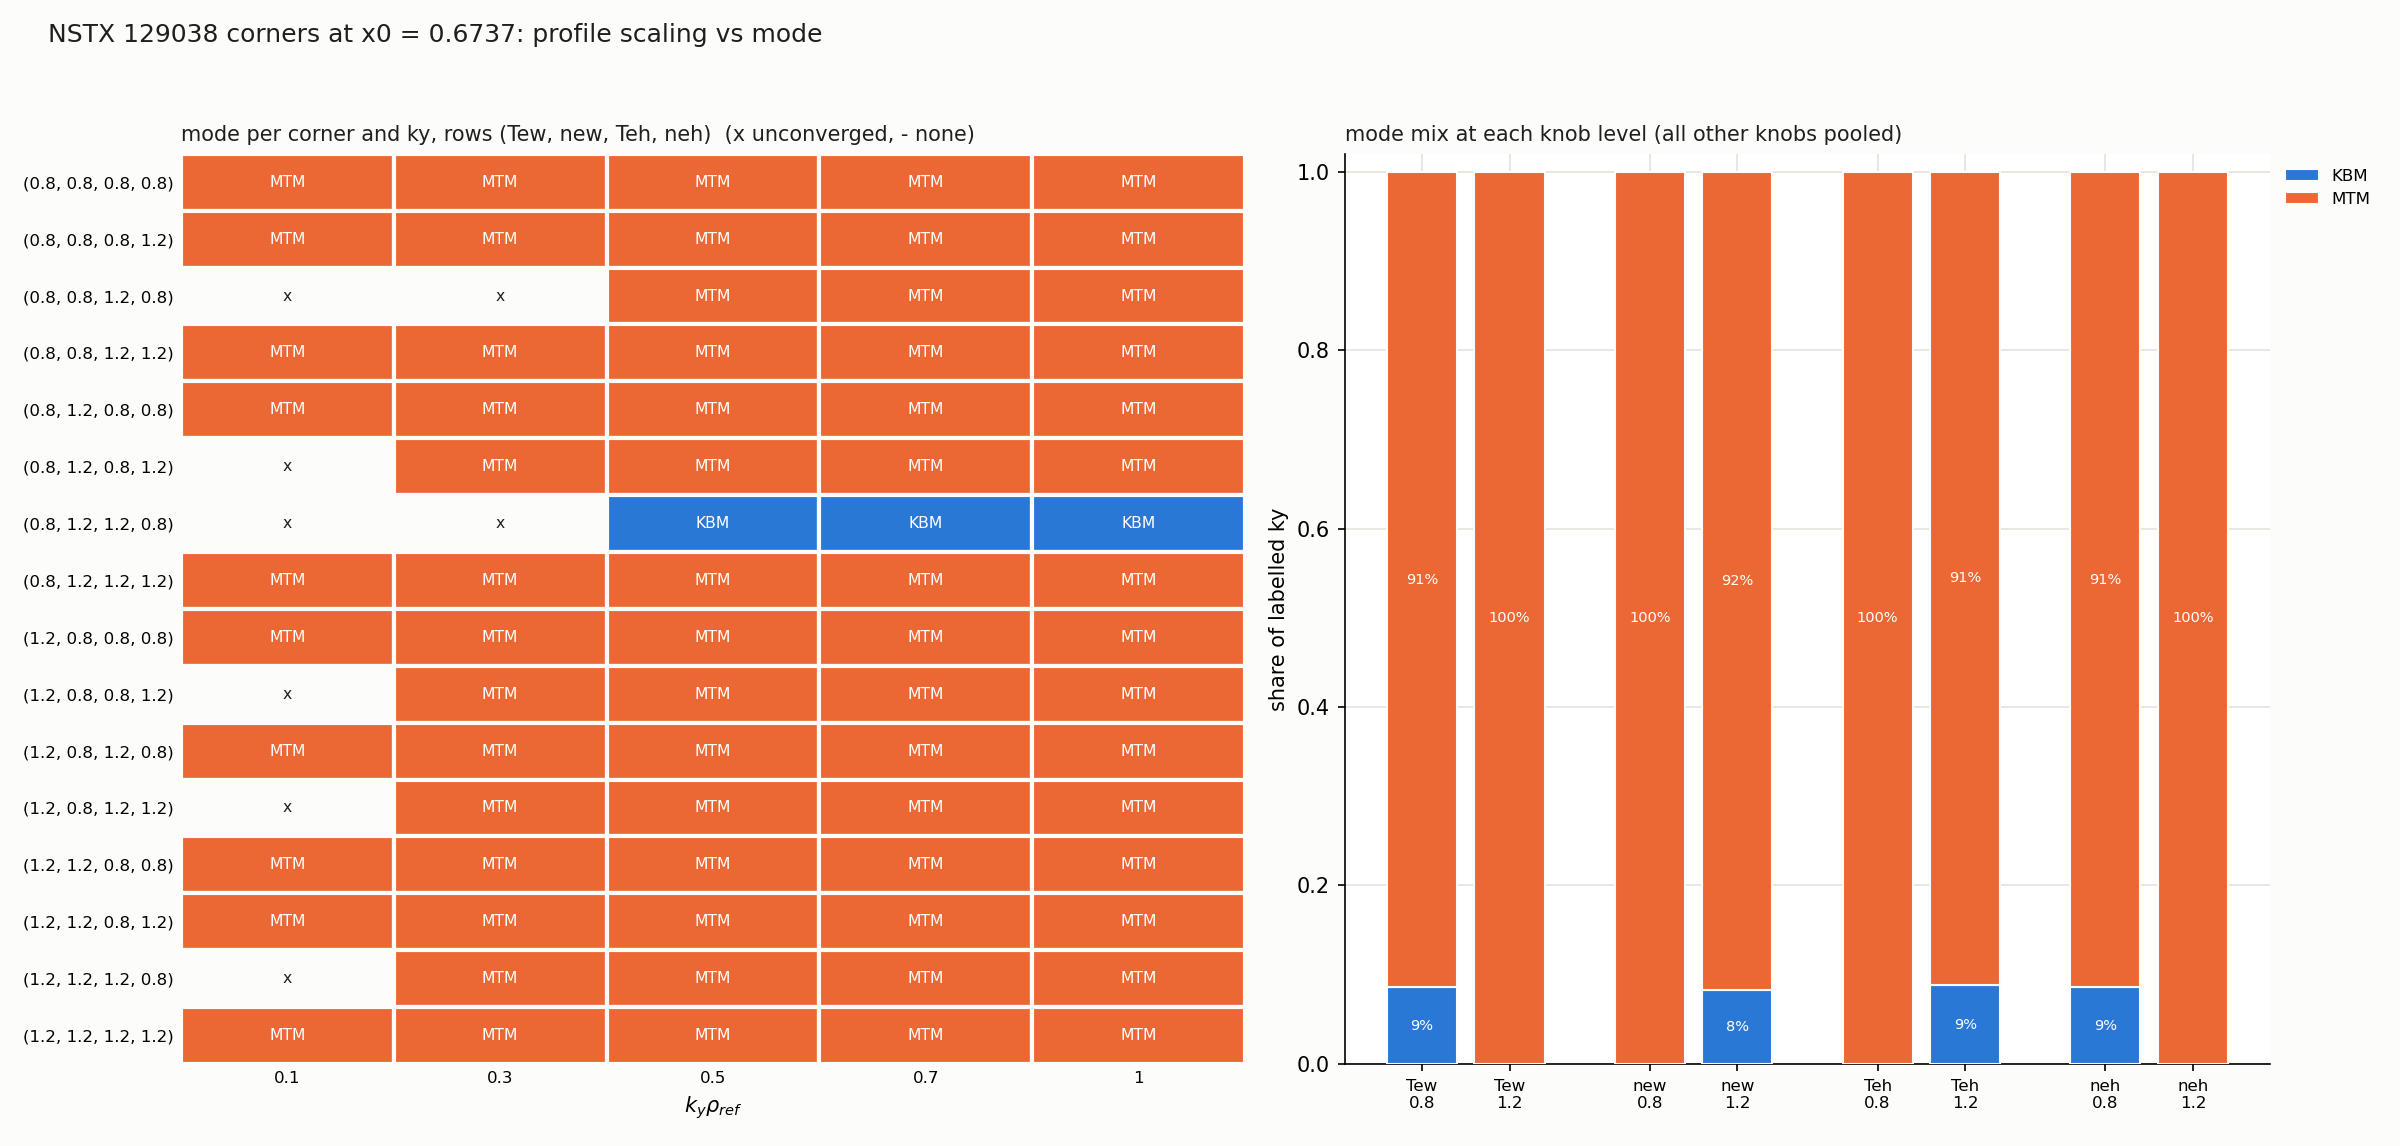

The table this chart was drawn from, first rows:
knob, level, labelled_ky, KBM, MTM
Tew, 0.8, 35, 0.086, 0.914
Tew, 1.2, 37, 0.000, 1.000
new, 0.8, 36, 0.000, 1.000
new, 1.2, 36, 0.083, 0.917
Teh, 0.8, 38, 0.000, 1.000
Teh, 1.2, 34, 0.088, 0.912
neh, 0.8, 35, 0.086, 0.914
neh, 1.2, 37, 0.000, 1.000
